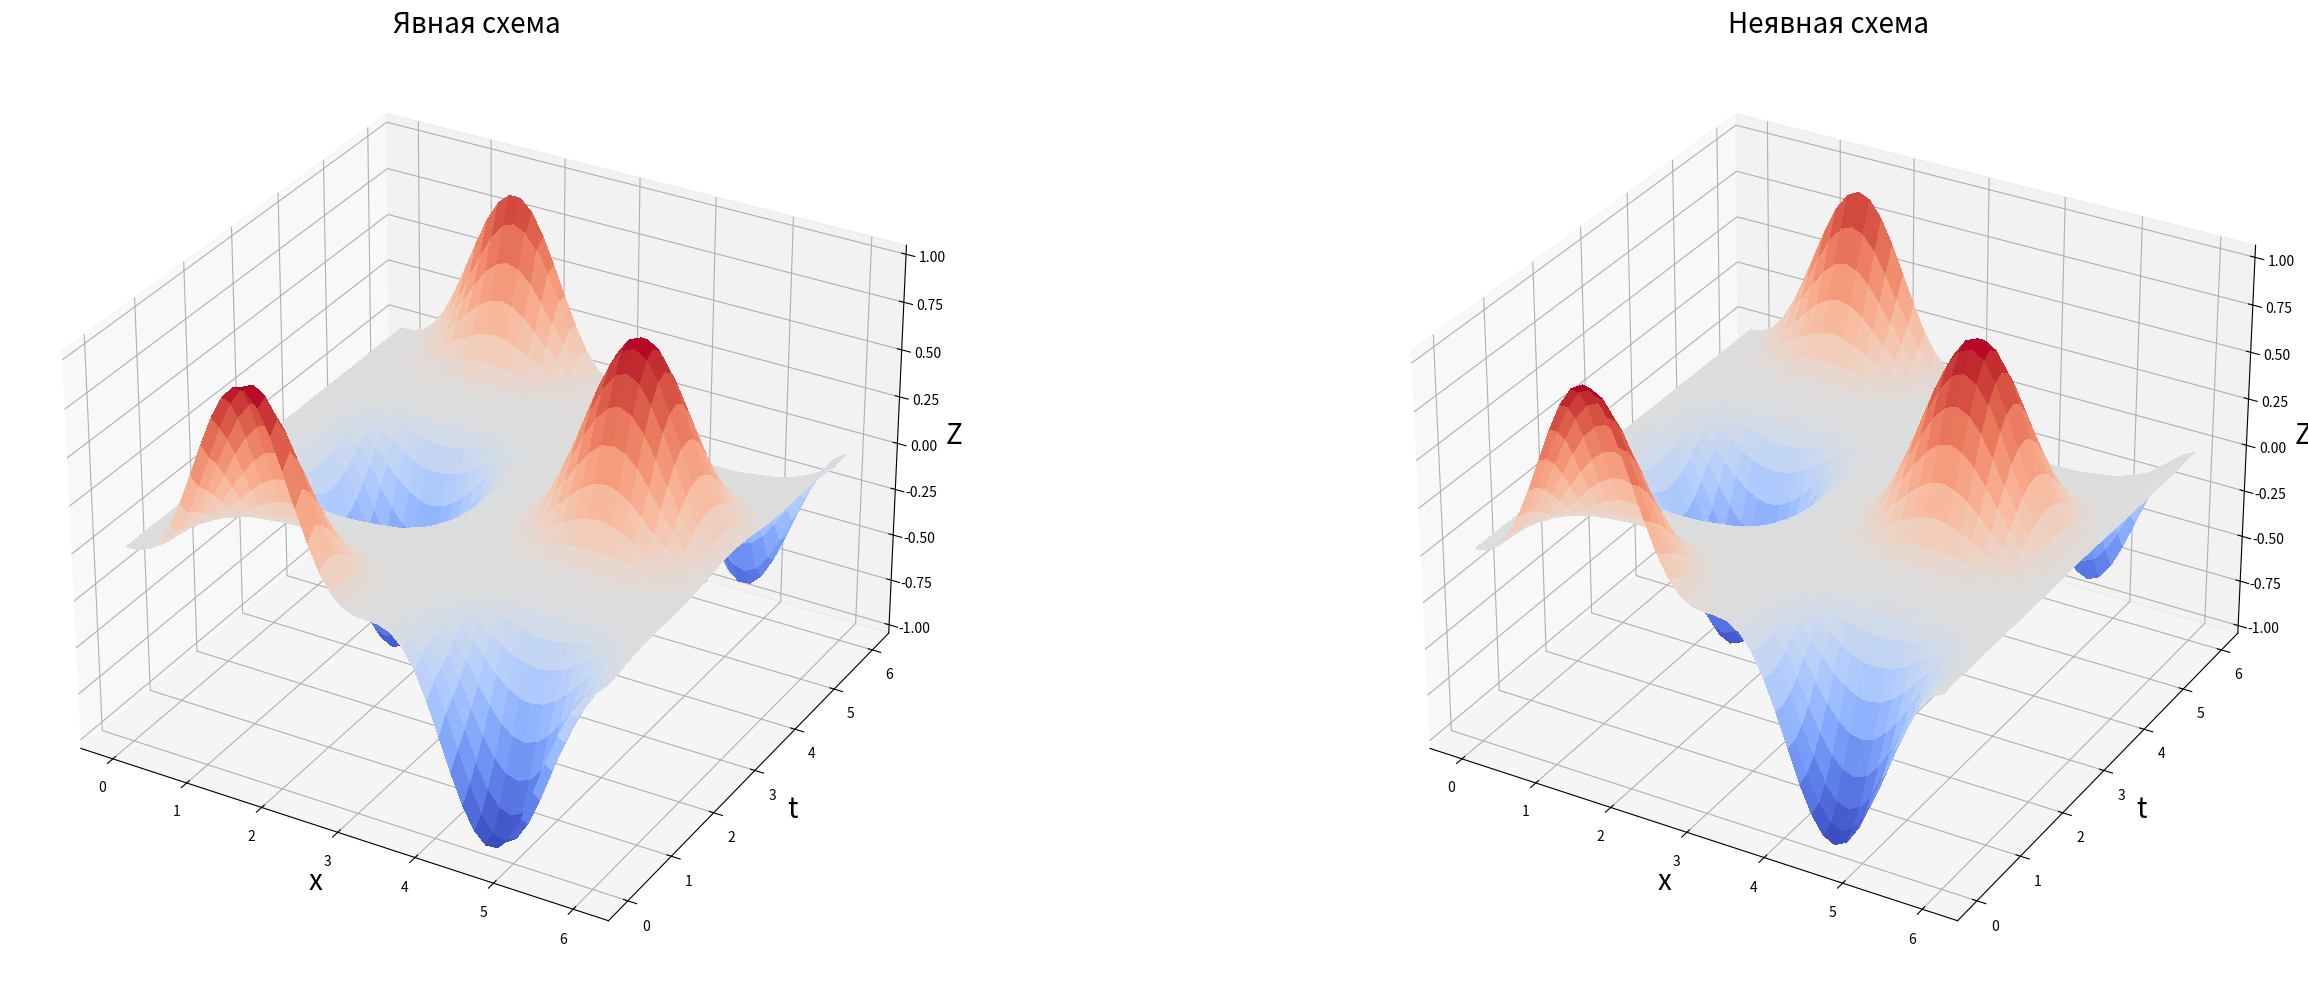
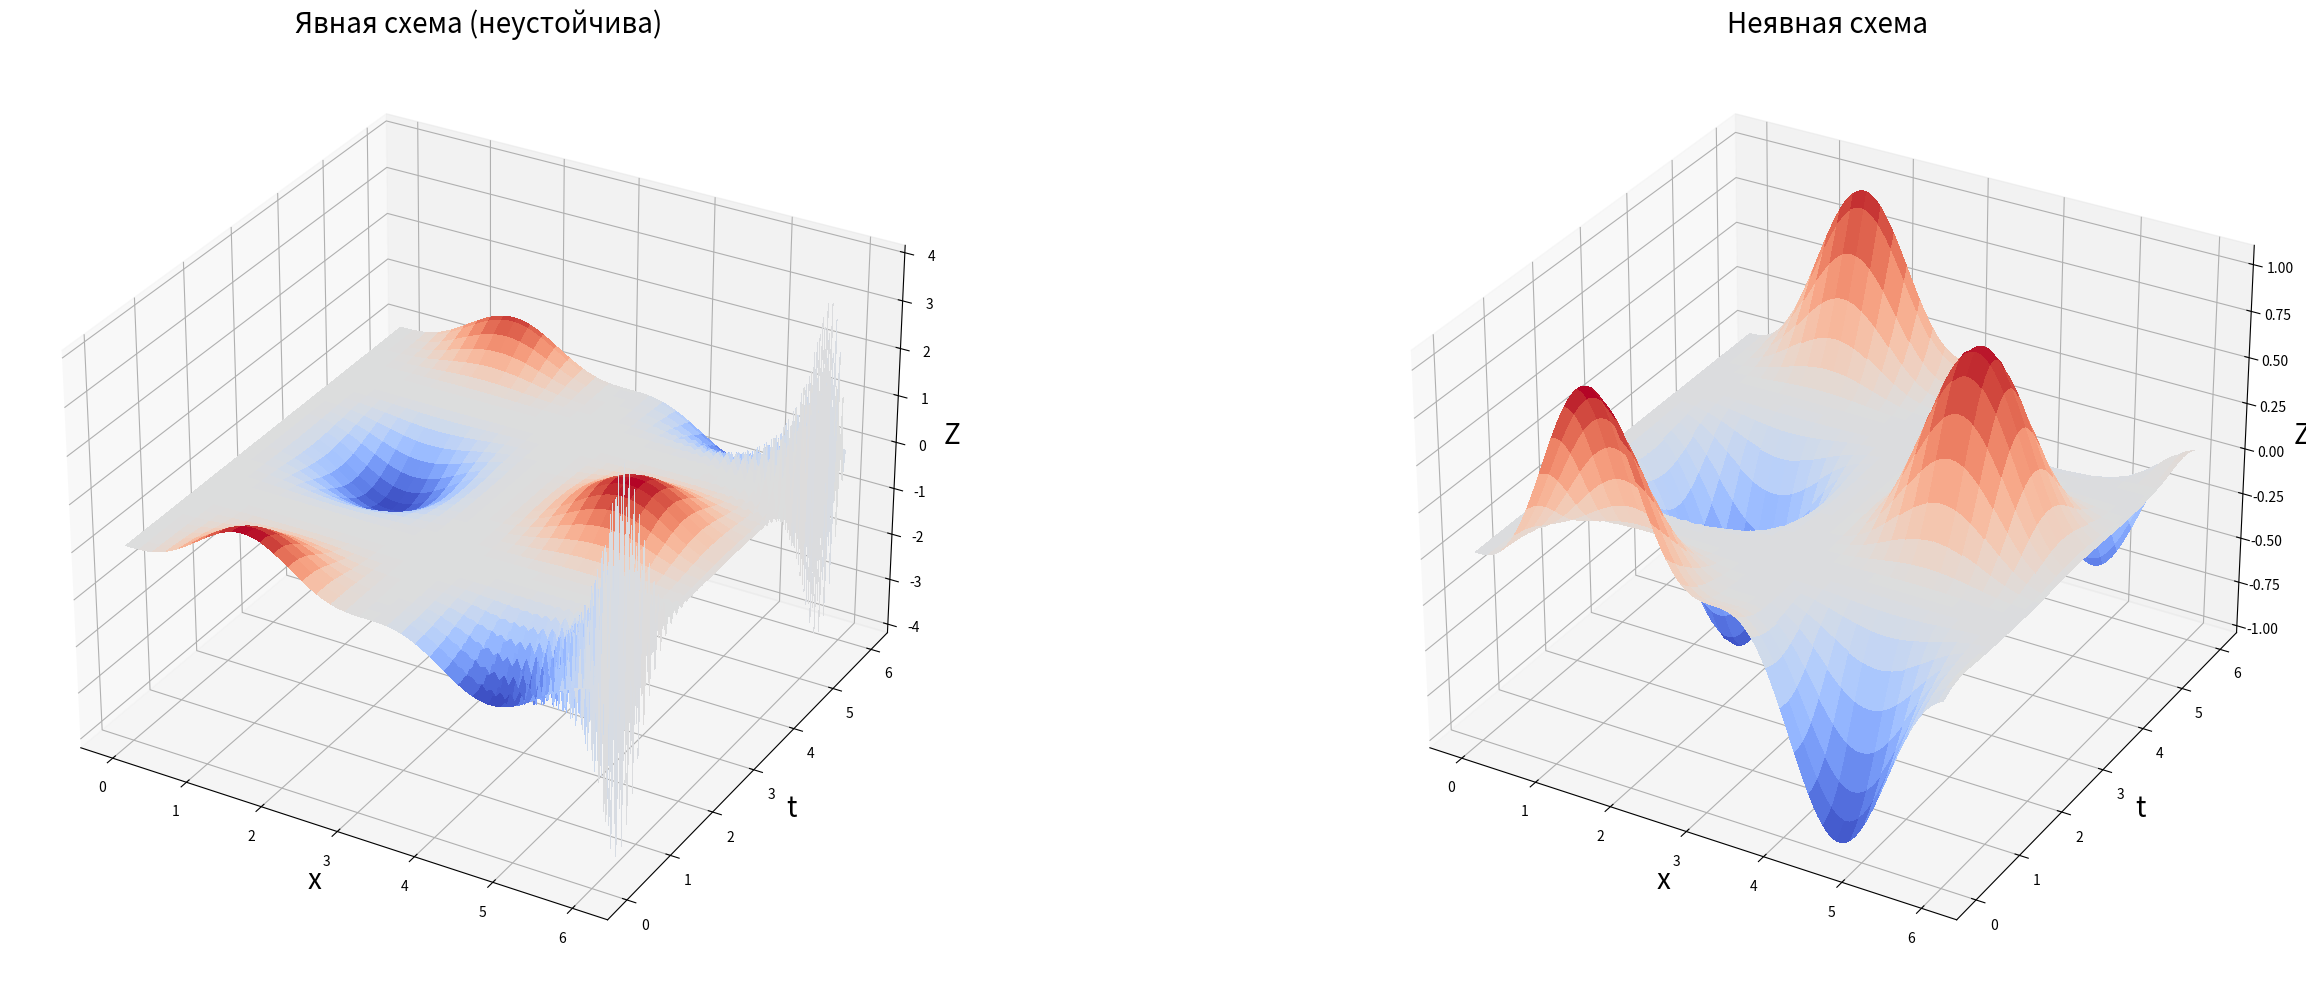

Write the Python code that produced these figures, in order.
from math import sin, cos, log

import matplotlib.pyplot as plt
import numpy as np
from matplotlib import cm


# ------------------- Явная схема ---------------------
# Задаем начальные г.у.
# Разбиваем область на сетку
# Итерационно вычисляем значения температуры на сетке
def grid(a, b, N):
    return np.linspace(a, b, N)


def imply_boundary_conditions(u, L, T, Nx, Nt):
    x_grid = grid(0, L, Nx + 1)  # Узлы по пространству
    t_grid = grid(0, T, Nt + 1)  # Узлы по времени

    # Инициализация массива для хранения значений температуры
    U = np.zeros((Nx + 1, Nt + 1))

    for i in range(Nx + 1):
        U[i, 0] = u(x_grid[i], 0)
    for i in range(Nt + 1):
        U[0, i] = u(x_grid[0], t_grid[i])
        U[Nx, i] = u(x_grid[Nx], t_grid[i])

    return x_grid, t_grid, U


# Nx -- количество узлов по пространству
# Nt -- Количество узлов по времени
def explicit(u, k, f, L, T, Nx, Nt, return_grids=True):
    # 0 <= x <= a, 0 <= t <= T
    x_grid, t_grid, U = imply_boundary_conditions(u=u, L=L, T=T, Nx=Nx, Nt=Nt)
    tau = T / Nt  # Шаг по времени
    h = L / Nx  # Шаг по пространству

    if not 2 * k * tau <= h ** 2:
        # print('Явная схема неустойчива!')
        is_stable = False
    else:
        is_stable = True

    for t in range(1, Nt + 1):
        for x in range(1, Nx):
            diff = U[x - 1, t - 1] - 2 * U[x, t - 1] + U[x + 1, t - 1]
            U[x, t] = U[x, t - 1] + tau * (k / h ** 2 * diff + f(x_grid[x], t_grid[t - 1]))

    if return_grids:
        return x_grid, t_grid, U, is_stable
    else:
        return U, is_stable


# ------------------ Неявная схема (\sigma = 1) --------------------
def implicit(u, k, f, L, T, Nx, Nt, return_grids=True):
    x_grid, t_grid, U = imply_boundary_conditions(u=u, L=L, T=T, Nx=Nx, Nt=Nt)
    tau = T / Nt  # Шаг по времени
    h = L / Nx  # Шаг по пространству

    for t in range(1, Nt + 1):
        lhs = np.zeros((Nx + 1, Nx + 1))
        rhs = np.zeros(Nx + 1)

        lhs[0, 0] = -(tau * k / h + 1)
        lhs[0, 1] = tau * k / h
        rhs[0] = -U[0, t - 1] - tau * f(x_grid[0], t_grid[t])

        lhs[Nx, Nx] = tau * k / h - 1
        lhs[Nx, Nx - 1] = -tau * k / h
        rhs[Nx] = -U[Nx, t - 1] - tau * f(x_grid[Nx], t_grid[t])

        coef = tau * k / h ** 2
        for x in range(1, Nx):
            lhs[x, x] = -2 * coef - 1
            lhs[x, x - 1] = lhs[x, x + 1] = coef

            rhs[x] = -U[x, t - 1] - tau * f(x_grid[x], t_grid[t])

        # Решение СЛАУ
        U[:, t] = np.linalg.solve(lhs, rhs)

    if return_grids:
        return x_grid, t_grid, U
    else:
        return U


# --------------------------- Plotting -----------------------------
def plot_for(ax, X, T, Z, title):
    ax.plot_surface(X, T, Z, cmap=cm.coolwarm, linewidth=0, antialiased=False)
    ax.set_title(title, fontsize=20)
    ax.set_xlabel('x', fontsize=20)
    ax.set_ylabel('t', fontsize=20)
    ax.set_zlabel('Z', fontsize=20)


def plot(u, k, f, L, T, Nx, Nt):
    fig, ax = plt.subplots(1, 2, subplot_kw={"projection": "3d"}, figsize=(30, 10), dpi=80)
    x_grid, t_grid, U_exp, is_stable = explicit(u=u, k=k, f=f, L=L, T=T, Nx=Nx, Nt=Nt)
    U_imp = implicit(u=u, k=k, f=f, L=L, T=T, Nx=Nx, Nt=Nt, return_grids=False)
    X, T = np.meshgrid(x_grid, t_grid)
    explicit_ax = ax[0]
    implicit_ax = ax[1]

    additional_info = '' if is_stable else '(неустойчива)'

    plot_for(explicit_ax, X, T, U_exp, f'Явная схема {additional_info}')
    plot_for(implicit_ax, X, T, U_imp, 'Неявная схема')

    plt.tight_layout()
    plt.show()


if __name__ == "__main__":
    # Коэффициент теплопроводности
    k = 0.01

    # Длина области
    L = 1

    # Время
    T = 1

    # u = lambda x, t: x ** 3 + t ** 3
    # f = lambda x, t: 3 * t ** 2 - k * 6 * x
    #
    # plot(u, k, f, L, T, 20, 20)
    # plot(u, k, f, L, T, 60, 60)
    #
    # u = lambda x, t: t * sin(x)
    # f = lambda x, t: (1 + k * t) * sin(x)
    #
    # plot(u, k, f, L, T, 20, 20)
    # plot(u, k, f, L, T, 66, 66)
    #
    # u = lambda x, t: cos(t) * log(x + 1)
    # f = lambda x, t: -sin(t) * log(x + 1) + k * cos(t) / (x + 1) ** 2
    #
    # plot(u, k, f, L, T, 20, 20)
    #
    # u = lambda x, t: x ** 2 - t ** 2
    # f = lambda x, t: 2 * k - 2 * t
    #
    # plot(u, k, f, L, T, 20, 20)
    #
    # k = 0.035
    #
    # plot(u, k, f, L, T, 20, 20)

    k = 0.01
    L = 6
    T = 6

    u = lambda x, t: sin(t) ** 3 * cos(x) ** 3
    f = lambda x, t: 3 * sin(t) ** 2 * (cos(t) * cos(x) ** 3 + k * sin(t) * (cos(x) ** 3 - 2 * sin(x) ** 2 * cos(x)))

    plot(u, k, f, L, T, 40, 40)

    k = 0.033
    L = 6
    T = 6

    plot(u, k, f, L, T, 100, 100)
